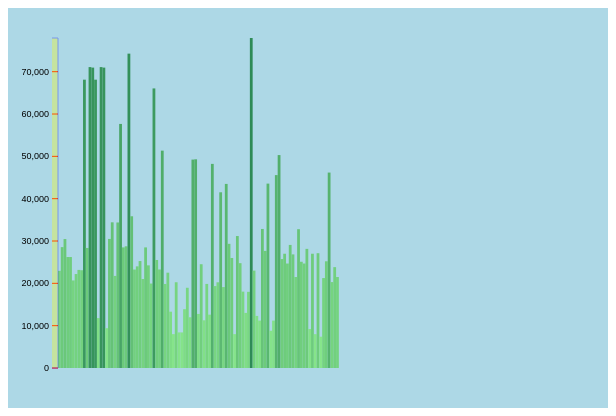
D3 v3 page, settled after 360 driven frames (6 s of simulated time); the page loaded 1 data file(s).


// ── data.js
// with properly-aligned y axis

window.onload = function() {

  var bardata = [];
  var manufacturerData = [];

  var margin = { top: 30 , right: 30, bottom: 40, left: 50 }

  d3.json('cars.json', function(data) {

    for (key in data) {
      bardata.push(data[key].OTR)
      manufacturerData.push(data[key].Manufacturer)
    }

    var height = 400 - margin.top - margin.bottom,
        width = 600 - margin.left - margin.right,
        barWidth = 50,
        barOffset = 5;

    var tempColour;

    var yScale = d3.scale.linear()
      .domain([0, d3.max(bardata)])
      .range([0, height])

    var xScale = d3.scale.ordinal()
      .domain(d3.range(0, bardata.length))
      .rangeBands([0, width])

    var colours = d3.scale.linear()
      .domain([0, d3.max(bardata)]) //domain now dependent on position of data (rather than value)
      .range(['lightgreen', 'seagreen'])

    var tooltip = d3.select('body').append('div')
      .style('position', 'absolute')
      .style('padding', '0 10px')
      .style('background', 'white')
      .style('opacity', 0)

    var thisChart = d3.select('#chart').append('svg')
      .attr('width', width + margin.left + margin.right)
      .attr('height', height + margin.top + margin.bottom)
      .style('background', 'lightblue')
      .append('g')
      .attr('transform', 'translate(' + margin.left + ', ' + margin.top + ')')
      .selectAll('rect').data(bardata)
      .enter().append('rect')
        .style('fill', colours)
        .attr('width', xScale.rangeBand())
        .attr('height', 0) // initial height of 0
        .attr('x', function(d,i) {
          return xScale(i);
        })
        .attr('y', height)
      .on('mouseover', function(d, i) {
        tooltip.transition()
          .style('opacity', 0.9)
        tooltip.html('OTR: &pound' + d + ' ' + manufacturerData[i])
          .style('left', (d3.event.pageX - 30) + 'px')
          .style('top', (d3.event.pageY) + 'px')
        tempColour = this.style.fill;
        d3.select(this)
          .style('fill', 'yellow')
      })
      .on('mouseout', function(d) {
        d3.select(this)
          .style('fill', tempColour)
      })

      thisChart.transition().duration(1)
        .attr('height', function(d) {
          return yScale(d)
        })
        .attr('y', function(d) {
          return height - yScale(d);
        })
        .delay(function(d,i) {
          return i * 60
        })
        .ease('elastic')
        .duration(1)

      var vGuideScale = d3.scale.linear()
        .domain([0, d3.max(bardata)])
        .range([height, 0]) // opposite way round to yscale

      var vAxis = d3.svg.axis()
        .scale(vGuideScale)
        .orient('left')
        .ticks(10) // number of divisions / tick marks

      var vGuide = d3.select('svg').append('g')
      vAxis(vGuide)

      vGuide.attr('transform', 'translate('+ margin.left +', '+ margin.top +')')
      vGuide.selectAll('path')
        .style({ fill: 'yellow', stroke: "blue", opacity: 0.3 });
      vGuide.selectAll('line')
        .style({ stroke: "red" })
      vGuide.selectAll('text')
        .style({ "font-size": "9px" })

  }) // info,tsv

} // window onload

### data: cars.json
[
 {
  "Manufacturer": "Audi",
  "Model": "A3 (2012-)",
  "Nationality": "Germany",
  "Derivative": "3Dr Hatchback 1.4 TFSI SS 125 EU6 S line…",
  "Doors": 3,
  "Engine Size": 1.4,
  "OTR": 22955,
  "12 month 12k miles Part-Ex": "Ł1500.00",
  "24 month 24k miles Part-Ex": "Ł1250.00",
  "36 month 36k miles Part-Ex": "Ł1025.00",
  "48 month 48k miles  Part-Ex": "Ł850.00",
  "12month 12k miles % of OTR": 0.0653,
  "24 month 24k miles % of OTR": 0.0545,
  "36 month 36k miles % of OTR": 0.0447,
  "3YR % Depreciation": null,
  "48 month 48k miles % of OTR": 0.037
 },
 {
  "Manufacturer": "Mitsubishi",
  "Model": "i-MiEV (2011-)",
  "Nationality": "Japan",
  "Derivative": "5Dr Hatchback 0.0 Electric 66 Keiko Auto",
  "Doors": 5,
  "Engine Size": 0.0,
  "OTR": 28554,
  "12 month 12k miles Part-Ex": "Ł8500.00",
  "24 month 24k miles Part-Ex": "Ł7000.00",
  "36 month 36k miles Part-Ex": "Ł5750.00",
  "48 month 48k miles  Part-Ex": "Ł4900.00",
  "12month 12k miles % of OTR": 0.2977,
  "24 month 24k miles % of OTR": 0.2451,
  "36 month 36k miles % of OTR": 0.2014,
  "3YR % Depreciation": null,
  "48 month 48k miles % of OTR": 0.1716
 },
 {
  "Manufacturer": "Vauxhall",
  "Model": "Insignia (2009-)",
  "Nationality": "Britain",
  "Derivative": "5Dr Hatchback 2.0 T 220 Elite Nav Auto",
  "Doors": 5,
  "Engine Size": 2.0,
  "OTR": 30460,
  "12 month 12k miles Part-Ex": "Ł9300.00",
  "24 month 24k miles Part-Ex": "Ł7600.00",
  "36 month 36k miles Part-Ex": "Ł6225.00",
  "48 month 48k miles  Part-Ex": "Ł5425.00",
  "12month 12k miles % of OTR": 0.3053,
  "24 month 24k miles % of OTR": 0.2495,
  "36 month 36k miles % of OTR": 0.2044,
  "3YR % Depreciation": null,
  "48 month 48k miles % of OTR": 0.1781
 },
 {
  "Manufacturer": "Citroen",
  "Model": "C-Zero (2010-)",
  "Nationality": "France",
  "Derivative": "5Dr Hatchback 0.0 Electric 66 EU5 Auto",
  "Doors": 5,
  "Engine Size": 0.0,
  "OTR": 26216,
  "12 month 12k miles Part-Ex": "Ł8300.00",
  "24 month 24k miles Part-Ex": "Ł6825.00",
  "36 month 36k miles Part-Ex": "Ł5600.00",
  "48 month 48k miles  Part-Ex": "Ł4775.00",
  "12month 12k miles % of OTR": 0.3166,
  "24 month 24k miles % of OTR": 0.2603,
  "36 month 36k miles % of OTR": 0.2136,
  "3YR % Depreciation": null,
  "48 month 48k miles % of OTR": 0.1821
 },
 {
  "Manufacturer": "Peugeot",
  "Model": "ion (2011-)",
  "Nationality": "France",
  "Derivative": "5Dr Hatchback 0.0 Electric 64 Auto",
  "Doors": 5,
  "Engine Size": 0.0,
  "OTR": 26216,
  "12 month 12k miles Part-Ex": "Ł8500.00",
  "24 month 24k miles Part-Ex": "Ł7000.00",
  "36 month 36k miles Part-Ex": "Ł5750.00",
  "48 month 48k miles  Part-Ex": "Ł4900.00",
  "12month 12k miles % of OTR": 0.3242,
  "24 month 24k miles % of OTR": 0.267,
  "36 month 36k miles % of OTR": 0.2193,
  "3YR % Depreciation": null,
  "48 month 48k miles % of OTR": 0.1869
 },
 {
  "Manufacturer": "Vauxhall",
  "Model": "Insignia (2009-)",
  "Nationality": "Britain",
  "Derivative": "5Dr Hatchback 1.8 140 Exclusiv Nav",
  "Doors": 5,
  "Engine Size": 1.8,
  "OTR": 20685,
  "12 month 12k miles Part-Ex": "Ł6750.00",
  "24 month 24k miles Part-Ex": "Ł5550.00",
  "36 month 36k miles Part-Ex": "Ł4550.00",
  "48 month 48k miles  Part-Ex": "Ł3975.00",
  "12month 12k miles % of OTR": 0.3263,
  "24 month 24k miles % of OTR": 0.2683,
  "36 month 36k miles % of OTR": 0.22,
  "3YR % Depreciation": null,
  "48 month 48k miles % of OTR": 0.1922
 },
 {
  "Manufacturer": "Renault",
  "Model": "Fluence (2012- )",
  "Nationality": "France",
  "Derivative": "4Dr Saloon 0.0Electric 95 EU5 Expression…",
  "Doors": 4,
  "Engine Size": 0.0,
  "OTR": 22195,
  "12 month 12k miles Part-Ex": "Ł7350.00",
  "24 month 24k miles Part-Ex": "Ł6025.00",
  "36 month 36k miles Part-Ex": "Ł4950.00",
  "48 month 48k miles  Part-Ex": "Ł4225.00",
  "12month 12k miles % of OTR": 0.3312,
  "24 month 24k miles % of OTR": 0.2715,
  "36 month 36k miles % of OTR": 0.223,
  "3YR % Depreciation": null,
  "48 month 48k miles % of OTR": 0.1904
 },
 {
  "Manufacturer": "Vauxhall",
  "Model": "Insignia (2009-)",
  "Nationality": "Britain",
  "Derivative": "5Dr Hatchback 1.8 140 SRi Nav",
  "Doors": 5,
  "Engine Size": 1.8,
  "OTR": 23175,
  "12 month 12k miles Part-Ex": "Ł7675.00",
  "24 month 24k miles Part-Ex": "Ł6275.00",
  "36 month 36k miles Part-Ex": "Ł5150.00",
  "48 month 48k miles  Part-Ex": "Ł4500.00",
  "12month 12k miles % of OTR": 0.3312,
  "24 month 24k miles % of OTR": 0.2708,
  "36 month 36k miles % of OTR": 0.2222,
  "3YR % Depreciation": null,
  "48 month 48k miles % of OTR": 0.1942
 },
 "... 179 more items"
]